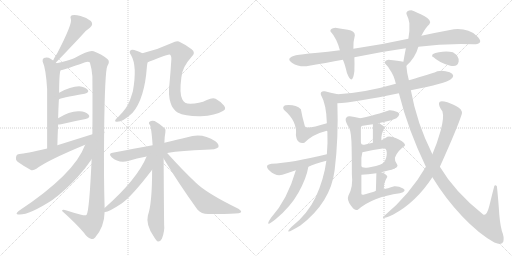
t = 0.00 s
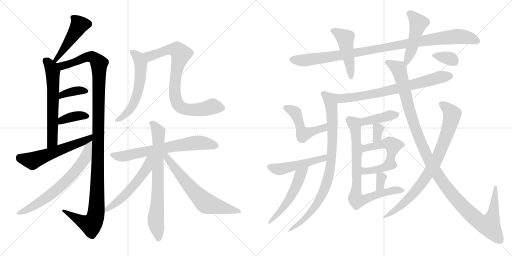
t = 4.39 s
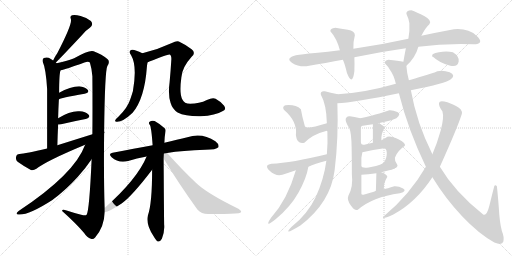
t = 8.77 s
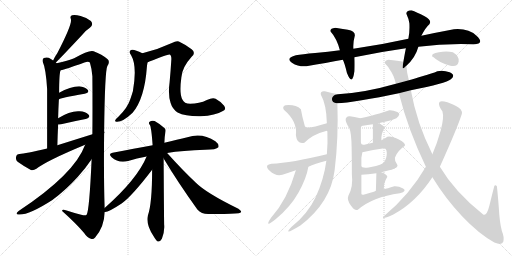
t = 13.16 s
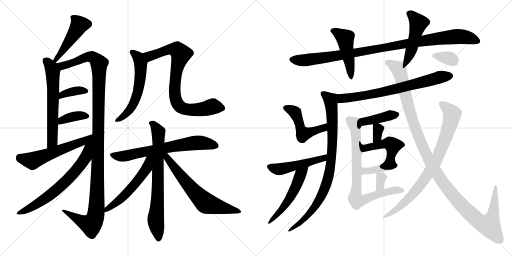
t = 17.55 s
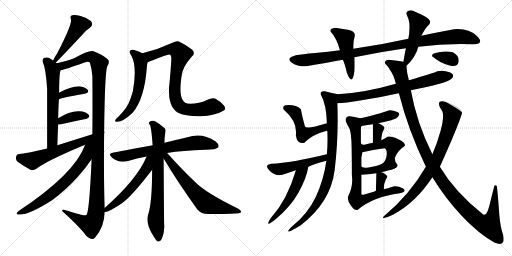
t = 21.94 s

The animated SVG that drew these frames (rendered in a browser with its animation timeline set to each time). Animation: 30 CSS @keyframes rules; one cycle of 21.94 s.

<svg version="1.1" viewBox="0 0 2048 1024" xmlns="http://www.w3.org/2000/svg">
  <g stroke="lightgray" stroke-dasharray="1,1" stroke-width="1" transform="scale(4, 4)">
    <line x1="0" y1="0" x2="256" y2="256"></line>
    <line x1="256" y1="0" x2="0" y2="256"></line>
    <line x1="128" y1="0" x2="128" y2="256"></line>
    <line x1="0" y1="128" x2="256" y2="128"></line>
    <line x1="256" y1="0" x2="512" y2="256"></line>
    <line x1="512" y1="0" x2="256" y2="256"></line>
    <line x1="384" y1="0" x2="384" y2="256"></line>
    <line x1="256" y1="128" x2="512" y2="128"></line>
  </g>
<g transform="scale(1, -1) translate(0, -850)">
   <style type="text/css">
    @keyframes keyframes0 {
      from {
       stroke: black;
       stroke-dashoffset: 464;
       stroke-width: 128;
       }
       60% {
       animation-timing-function: step-end;
       stroke: black;
       stroke-dashoffset: 0;
       stroke-width: 128;
       }
       to {
       stroke: black;
       stroke-width: 1024;
       }
       }
       #make-me-a-hanzi-animation-0 {
         animation: keyframes0 0.627604s both;
         animation-delay: 0.000000s;
         animation-timing-function: linear;
       }
    @keyframes keyframes1 {
      from {
       stroke: black;
       stroke-dashoffset: 612;
       stroke-width: 128;
       }
       67% {
       animation-timing-function: step-end;
       stroke: black;
       stroke-dashoffset: 0;
       stroke-width: 128;
       }
       to {
       stroke: black;
       stroke-width: 1024;
       }
       }
       #make-me-a-hanzi-animation-1 {
         animation: keyframes1 0.748047s both;
         animation-delay: 0.627604s;
         animation-timing-function: linear;
       }
    @keyframes keyframes2 {
      from {
       stroke: black;
       stroke-dashoffset: 1204;
       stroke-width: 128;
       }
       80% {
       animation-timing-function: step-end;
       stroke: black;
       stroke-dashoffset: 0;
       stroke-width: 128;
       }
       to {
       stroke: black;
       stroke-width: 1024;
       }
       }
       #make-me-a-hanzi-animation-2 {
         animation: keyframes2 1.229818s both;
         animation-delay: 1.375651s;
         animation-timing-function: linear;
       }
    @keyframes keyframes3 {
      from {
       stroke: black;
       stroke-dashoffset: 363;
       stroke-width: 128;
       }
       54% {
       animation-timing-function: step-end;
       stroke: black;
       stroke-dashoffset: 0;
       stroke-width: 128;
       }
       to {
       stroke: black;
       stroke-width: 1024;
       }
       }
       #make-me-a-hanzi-animation-3 {
         animation: keyframes3 0.545410s both;
         animation-delay: 2.605469s;
         animation-timing-function: linear;
       }
    @keyframes keyframes4 {
      from {
       stroke: black;
       stroke-dashoffset: 371;
       stroke-width: 128;
       }
       55% {
       animation-timing-function: step-end;
       stroke: black;
       stroke-dashoffset: 0;
       stroke-width: 128;
       }
       to {
       stroke: black;
       stroke-width: 1024;
       }
       }
       #make-me-a-hanzi-animation-4 {
         animation: keyframes4 0.551921s both;
         animation-delay: 3.150879s;
         animation-timing-function: linear;
       }
    @keyframes keyframes5 {
      from {
       stroke: black;
       stroke-dashoffset: 619;
       stroke-width: 128;
       }
       67% {
       animation-timing-function: step-end;
       stroke: black;
       stroke-dashoffset: 0;
       stroke-width: 128;
       }
       to {
       stroke: black;
       stroke-width: 1024;
       }
       }
       #make-me-a-hanzi-animation-5 {
         animation: keyframes5 0.753743s both;
         animation-delay: 3.702800s;
         animation-timing-function: linear;
       }
    @keyframes keyframes6 {
      from {
       stroke: black;
       stroke-dashoffset: 673;
       stroke-width: 128;
       }
       69% {
       animation-timing-function: step-end;
       stroke: black;
       stroke-dashoffset: 0;
       stroke-width: 128;
       }
       to {
       stroke: black;
       stroke-width: 1024;
       }
       }
       #make-me-a-hanzi-animation-6 {
         animation: keyframes6 0.797689s both;
         animation-delay: 4.456543s;
         animation-timing-function: linear;
       }
    @keyframes keyframes7 {
      from {
       stroke: black;
       stroke-dashoffset: 573;
       stroke-width: 128;
       }
       65% {
       animation-timing-function: step-end;
       stroke: black;
       stroke-dashoffset: 0;
       stroke-width: 128;
       }
       to {
       stroke: black;
       stroke-width: 1024;
       }
       }
       #make-me-a-hanzi-animation-7 {
         animation: keyframes7 0.716309s both;
         animation-delay: 5.254232s;
         animation-timing-function: linear;
       }
    @keyframes keyframes8 {
      from {
       stroke: black;
       stroke-dashoffset: 806;
       stroke-width: 128;
       }
       72% {
       animation-timing-function: step-end;
       stroke: black;
       stroke-dashoffset: 0;
       stroke-width: 128;
       }
       to {
       stroke: black;
       stroke-width: 1024;
       }
       }
       #make-me-a-hanzi-animation-8 {
         animation: keyframes8 0.905924s both;
         animation-delay: 5.970541s;
         animation-timing-function: linear;
       }
    @keyframes keyframes9 {
      from {
       stroke: black;
       stroke-dashoffset: 680;
       stroke-width: 128;
       }
       69% {
       animation-timing-function: step-end;
       stroke: black;
       stroke-dashoffset: 0;
       stroke-width: 128;
       }
       to {
       stroke: black;
       stroke-width: 1024;
       }
       }
       #make-me-a-hanzi-animation-9 {
         animation: keyframes9 0.803385s both;
         animation-delay: 6.876465s;
         animation-timing-function: linear;
       }
    @keyframes keyframes10 {
      from {
       stroke: black;
       stroke-dashoffset: 729;
       stroke-width: 128;
       }
       70% {
       animation-timing-function: step-end;
       stroke: black;
       stroke-dashoffset: 0;
       stroke-width: 128;
       }
       to {
       stroke: black;
       stroke-width: 1024;
       }
       }
       #make-me-a-hanzi-animation-10 {
         animation: keyframes10 0.843262s both;
         animation-delay: 7.679850s;
         animation-timing-function: linear;
       }
    @keyframes keyframes11 {
      from {
       stroke: black;
       stroke-dashoffset: 544;
       stroke-width: 128;
       }
       64% {
       animation-timing-function: step-end;
       stroke: black;
       stroke-dashoffset: 0;
       stroke-width: 128;
       }
       to {
       stroke: black;
       stroke-width: 1024;
       }
       }
       #make-me-a-hanzi-animation-11 {
         animation: keyframes11 0.692708s both;
         animation-delay: 8.523112s;
         animation-timing-function: linear;
       }
    @keyframes keyframes12 {
      from {
       stroke: black;
       stroke-dashoffset: 646;
       stroke-width: 128;
       }
       68% {
       animation-timing-function: step-end;
       stroke: black;
       stroke-dashoffset: 0;
       stroke-width: 128;
       }
       to {
       stroke: black;
       stroke-width: 1024;
       }
       }
       #make-me-a-hanzi-animation-12 {
         animation: keyframes12 0.775716s both;
         animation-delay: 9.215820s;
         animation-timing-function: linear;
       }
    @keyframes keyframes13 {
      from {
       stroke: black;
       stroke-dashoffset: 999;
       stroke-width: 128;
       }
       76% {
       animation-timing-function: step-end;
       stroke: black;
       stroke-dashoffset: 0;
       stroke-width: 128;
       }
       to {
       stroke: black;
       stroke-width: 1024;
       }
       }
       #make-me-a-hanzi-animation-13 {
         animation: keyframes13 1.062988s both;
         animation-delay: 9.991536s;
         animation-timing-function: linear;
       }
    @keyframes keyframes14 {
      from {
       stroke: black;
       stroke-dashoffset: 460;
       stroke-width: 128;
       }
       60% {
       animation-timing-function: step-end;
       stroke: black;
       stroke-dashoffset: 0;
       stroke-width: 128;
       }
       to {
       stroke: black;
       stroke-width: 1024;
       }
       }
       #make-me-a-hanzi-animation-14 {
         animation: keyframes14 0.624349s both;
         animation-delay: 11.054524s;
         animation-timing-function: linear;
       }
    @keyframes keyframes15 {
      from {
       stroke: black;
       stroke-dashoffset: 475;
       stroke-width: 128;
       }
       61% {
       animation-timing-function: step-end;
       stroke: black;
       stroke-dashoffset: 0;
       stroke-width: 128;
       }
       to {
       stroke: black;
       stroke-width: 1024;
       }
       }
       #make-me-a-hanzi-animation-15 {
         animation: keyframes15 0.636556s both;
         animation-delay: 11.678873s;
         animation-timing-function: linear;
       }
    @keyframes keyframes16 {
      from {
       stroke: black;
       stroke-dashoffset: 715;
       stroke-width: 128;
       }
       70% {
       animation-timing-function: step-end;
       stroke: black;
       stroke-dashoffset: 0;
       stroke-width: 128;
       }
       to {
       stroke: black;
       stroke-width: 1024;
       }
       }
       #make-me-a-hanzi-animation-16 {
         animation: keyframes16 0.831868s both;
         animation-delay: 12.315429s;
         animation-timing-function: linear;
       }
    @keyframes keyframes17 {
      from {
       stroke: black;
       stroke-dashoffset: 834;
       stroke-width: 128;
       }
       73% {
       animation-timing-function: step-end;
       stroke: black;
       stroke-dashoffset: 0;
       stroke-width: 128;
       }
       to {
       stroke: black;
       stroke-width: 1024;
       }
       }
       #make-me-a-hanzi-animation-17 {
         animation: keyframes17 0.928711s both;
         animation-delay: 13.147297s;
         animation-timing-function: linear;
       }
    @keyframes keyframes18 {
      from {
       stroke: black;
       stroke-dashoffset: 483;
       stroke-width: 128;
       }
       61% {
       animation-timing-function: step-end;
       stroke: black;
       stroke-dashoffset: 0;
       stroke-width: 128;
       }
       to {
       stroke: black;
       stroke-width: 1024;
       }
       }
       #make-me-a-hanzi-animation-18 {
         animation: keyframes18 0.643066s both;
         animation-delay: 14.076008s;
         animation-timing-function: linear;
       }
    @keyframes keyframes19 {
      from {
       stroke: black;
       stroke-dashoffset: 487;
       stroke-width: 128;
       }
       61% {
       animation-timing-function: step-end;
       stroke: black;
       stroke-dashoffset: 0;
       stroke-width: 128;
       }
       to {
       stroke: black;
       stroke-width: 1024;
       }
       }
       #make-me-a-hanzi-animation-19 {
         animation: keyframes19 0.646322s both;
         animation-delay: 14.719074s;
         animation-timing-function: linear;
       }
    @keyframes keyframes20 {
      from {
       stroke: black;
       stroke-dashoffset: 499;
       stroke-width: 128;
       }
       62% {
       animation-timing-function: step-end;
       stroke: black;
       stroke-dashoffset: 0;
       stroke-width: 128;
       }
       to {
       stroke: black;
       stroke-width: 1024;
       }
       }
       #make-me-a-hanzi-animation-20 {
         animation: keyframes20 0.656087s both;
         animation-delay: 15.365396s;
         animation-timing-function: linear;
       }
    @keyframes keyframes21 {
      from {
       stroke: black;
       stroke-dashoffset: 405;
       stroke-width: 128;
       }
       57% {
       animation-timing-function: step-end;
       stroke: black;
       stroke-dashoffset: 0;
       stroke-width: 128;
       }
       to {
       stroke: black;
       stroke-width: 1024;
       }
       }
       #make-me-a-hanzi-animation-21 {
         animation: keyframes21 0.579590s both;
         animation-delay: 16.021483s;
         animation-timing-function: linear;
       }
    @keyframes keyframes22 {
      from {
       stroke: black;
       stroke-dashoffset: 327;
       stroke-width: 128;
       }
       52% {
       animation-timing-function: step-end;
       stroke: black;
       stroke-dashoffset: 0;
       stroke-width: 128;
       }
       to {
       stroke: black;
       stroke-width: 1024;
       }
       }
       #make-me-a-hanzi-animation-22 {
         animation: keyframes22 0.516113s both;
         animation-delay: 16.601073s;
         animation-timing-function: linear;
       }
    @keyframes keyframes23 {
      from {
       stroke: black;
       stroke-dashoffset: 476;
       stroke-width: 128;
       }
       61% {
       animation-timing-function: step-end;
       stroke: black;
       stroke-dashoffset: 0;
       stroke-width: 128;
       }
       to {
       stroke: black;
       stroke-width: 1024;
       }
       }
       #make-me-a-hanzi-animation-23 {
         animation: keyframes23 0.637370s both;
         animation-delay: 17.117186s;
         animation-timing-function: linear;
       }
    @keyframes keyframes24 {
      from {
       stroke: black;
       stroke-dashoffset: 381;
       stroke-width: 128;
       }
       55% {
       animation-timing-function: step-end;
       stroke: black;
       stroke-dashoffset: 0;
       stroke-width: 128;
       }
       to {
       stroke: black;
       stroke-width: 1024;
       }
       }
       #make-me-a-hanzi-animation-24 {
         animation: keyframes24 0.560059s both;
         animation-delay: 17.754556s;
         animation-timing-function: linear;
       }
    @keyframes keyframes25 {
      from {
       stroke: black;
       stroke-dashoffset: 324;
       stroke-width: 128;
       }
       51% {
       animation-timing-function: step-end;
       stroke: black;
       stroke-dashoffset: 0;
       stroke-width: 128;
       }
       to {
       stroke: black;
       stroke-width: 1024;
       }
       }
       #make-me-a-hanzi-animation-25 {
         animation: keyframes25 0.513672s both;
         animation-delay: 18.314615s;
         animation-timing-function: linear;
       }
    @keyframes keyframes26 {
      from {
       stroke: black;
       stroke-dashoffset: 775;
       stroke-width: 128;
       }
       72% {
       animation-timing-function: step-end;
       stroke: black;
       stroke-dashoffset: 0;
       stroke-width: 128;
       }
       to {
       stroke: black;
       stroke-width: 1024;
       }
       }
       #make-me-a-hanzi-animation-26 {
         animation: keyframes26 0.880697s both;
         animation-delay: 18.828287s;
         animation-timing-function: linear;
       }
    @keyframes keyframes27 {
      from {
       stroke: black;
       stroke-dashoffset: 1208;
       stroke-width: 128;
       }
       80% {
       animation-timing-function: step-end;
       stroke: black;
       stroke-dashoffset: 0;
       stroke-width: 128;
       }
       to {
       stroke: black;
       stroke-width: 1024;
       }
       }
       #make-me-a-hanzi-animation-27 {
         animation: keyframes27 1.233073s both;
         animation-delay: 19.708984s;
         animation-timing-function: linear;
       }
    @keyframes keyframes28 {
      from {
       stroke: black;
       stroke-dashoffset: 267;
       stroke-width: 128;
       }
       46% {
       animation-timing-function: step-end;
       stroke: black;
       stroke-dashoffset: 0;
       stroke-width: 128;
       }
       to {
       stroke: black;
       stroke-width: 1024;
       }
       }
       #make-me-a-hanzi-animation-28 {
         animation: keyframes28 0.467285s both;
         animation-delay: 20.942057s;
         animation-timing-function: linear;
       }
    @keyframes keyframes29 {
      from {
       stroke: black;
       stroke-dashoffset: 339;
       stroke-width: 128;
       }
       52% {
       animation-timing-function: step-end;
       stroke: black;
       stroke-dashoffset: 0;
       stroke-width: 128;
       }
       to {
       stroke: black;
       stroke-width: 1024;
       }
       }
       #make-me-a-hanzi-animation-29 {
         animation: keyframes29 0.525879s both;
         animation-delay: 21.409342s;
         animation-timing-function: linear;
       }
</style>
<path d="M 223.5 600.0 Q 253.5 630.0 326.5 708.0 Q 339.5 726.0 359.5 739.0 Q 375.5 752.0 363.5 766.0 Q 348.5 779.0 322.5 786.0 Q 298.5 793.0 288.5 789.0 Q 278.5 785.0 283.5 774.0 Q 290.5 756.0 229.5 638.0 Q 220.5 625.0 212.5 608.0 C 199.5 581.0 202.5 579.0 223.5 600.0 Z" fill="lightgray"></path> 
<path d="M 226.5 597.0 Q 225.5 598.0 223.5 600.0 L 212.5 608.0 Q 203.5 615.0 194.5 619.0 Q 184.5 622.0 175.5 618.0 Q 168.5 614.0 170.5 604.0 Q 183.5 576.0 188.5 494.0 Q 188.5 425.0 188.5 256.0 C 188.5 226.0 228.5 239.0 229.5 269.0 Q 230.5 312.0 232.5 352.0 L 232.5 377.0 Q 233.5 417.0 235.5 452.0 L 236.5 479.0 Q 236.5 557.0 242.5 569.0 C 245.5 581.0 245.5 581.0 226.5 597.0 Z" fill="lightgray"></path> 
<path d="M 366.5 213.0 Q 357.5 8.0 346.5 -9.0 Q 342.5 -13.0 324.5 -9.0 Q 296.5 -2.0 266.5 8.0 Q 247.5 15.0 248.5 6.0 Q 305.5 -45.0 336.5 -82.0 Q 348.5 -101.0 363.5 -105.0 Q 372.5 -109.0 380.5 -100.0 Q 417.5 -57.0 418.5 2.0 L 418.5 18.0 Q 414.5 145.0 416.5 317.0 L 416.5 323.0 Q 419.5 569.0 429.5 586.0 Q 441.5 605.0 429.5 614.0 Q 408.5 632.0 374.5 645.0 Q 358.5 652.0 296.5 617.0 Q 272.5 608.0 226.5 597.0 C 197.5 590.0 213.5 561.0 242.5 569.0 Q 261.5 572.0 337.5 600.0 Q 353.5 607.0 359.5 600.0 Q 366.5 578.0 369.5 545.0 Q 370.5 421.0 369.5 313.0 L 366.5 213.0 Z" fill="lightgray"></path> 
<path d="M 235.5 452.0 Q 239.5 458.0 338.5 475.0 Q 359.5 481.0 350.5 491.0 Q 340.5 503.0 316.5 505.0 Q 282.5 505.0 236.5 479.0 C 210.5 464.0 209.5 437.0 235.5 452.0 Z" fill="lightgray"></path> 
<path d="M 232.5 352.0 Q 236.5 352.0 244.5 353.0 Q 299.5 366.0 342.5 374.0 Q 363.5 380.0 354.5 391.0 Q 342.5 404.0 318.5 405.0 Q 281.5 408.0 232.5 377.0 C 207.5 361.0 202.5 351.0 232.5 352.0 Z" fill="lightgray"></path> 
<path d="M 416.5 317.0 Q 417.5 320.0 418.5 322.0 Q 417.5 323.0 416.5 323.0 C 418.5 328.0 398.5 322.0 369.5 313.0 Q 302.5 292.0 229.5 269.0 L 188.5 256.0 Q 100.5 235.0 78.5 234.0 Q 65.5 233.0 64.5 223.0 Q 61.5 210.0 70.5 203.0 Q 92.5 187.0 123.5 170.0 Q 133.5 167.0 145.5 175.0 Q 188.5 208.0 340.5 271.0 L 416.5 317.0 Z" fill="lightgray"></path> 
<path d="M 340.5 271.0 Q 298.5 154.0 74.5 6.0 Q 58.5 -7.0 73.5 -8.0 Q 113.5 -12.0 209.5 50.0 Q 263.5 90.0 311.5 143.0 Q 344.5 180.0 366.5 213.0 C 426.5 300.0 357.5 314.0 340.5 271.0 Z" fill="lightgray"></path> 
<path d="M 569.5 637.0 Q 538.5 653.0 527.5 651.0 Q 511.5 647.0 524.5 629.0 Q 549.5 586.0 531.5 485.0 Q 527.5 472.0 521.5 454.0 Q 511.5 421.0 474.5 384.0 Q 462.5 374.0 460.5 368.0 Q 459.5 362.0 468.5 363.0 Q 492.5 363.0 530.5 399.0 Q 578.5 456.0 587.5 582.0 Q 588.5 594.0 590.5 601.0 C 595.5 624.0 595.5 624.0 569.5 637.0 Z" fill="lightgray"></path> 
<path d="M 891.5 406.0 Q 906.5 412.0 896.5 427.0 Q 881.5 445.0 862.5 455.0 Q 850.5 461.0 827.5 450.0 Q 797.5 435.0 760.5 435.0 Q 736.5 435.0 729.5 452.0 Q 716.5 474.0 725.5 541.0 Q 728.5 581.0 766.5 623.0 Q 784.5 639.0 766.5 653.0 Q 741.5 672.0 715.5 684.0 Q 705.5 688.0 687.5 678.0 Q 629.5 651.0 569.5 637.0 C 540.5 630.0 562.5 590.0 590.5 601.0 Q 593.5 602.0 597.5 604.0 Q 672.5 634.0 678.5 632.0 Q 685.5 629.0 685.5 614.0 Q 682.5 565.0 678.5 522.0 Q 671.5 471.0 682.5 438.0 Q 689.5 414.0 710.5 400.0 Q 741.5 384.0 802.5 385.0 Q 862.5 388.0 891.5 406.0 Z" fill="lightgray"></path> 
<path d="M 668.5 238.0 Q 729.5 248.0 820.5 251.0 Q 865.5 251.0 873.5 261.0 Q 877.5 273.0 861.5 285.0 Q 807.5 321.0 749.5 301.0 Q 710.5 292.0 657.5 279.0 L 610.5 269.0 Q 537.5 256.0 450.5 239.0 Q 431.5 236.0 446.5 221.0 Q 474.5 196.0 512.5 206.0 Q 546.5 218.0 586.5 224.0 L 668.5 238.0 Z" fill="lightgray"></path> 
<path d="M 657.5 279.0 Q 658.5 306.0 661.5 321.0 Q 664.5 333.0 657.5 338.0 Q 635.5 357.0 618.5 366.0 Q 606.5 370.0 598.5 363.0 Q 592.5 359.0 599.5 350.0 Q 605.5 341.0 610.5 269.0 L 608.5 171.0 Q 608.5 35.0 591.5 -12.0 Q 582.5 -48.0 614.5 -95.0 Q 624.5 -113.0 631.5 -116.0 Q 641.5 -117.0 647.5 -105.0 Q 659.5 -75.0 656.5 -47.0 Q 655.5 43.0 654.5 216.0 L 657.5 279.0 Z" fill="lightgray"></path> 
<path d="M 586.5 224.0 Q 549.5 134.0 418.5 18.0 C 397.5 -1.0 397.5 -1.0 418.5 2.0 Q 430.5 -1.0 486.5 36.0 Q 528.5 66.0 608.5 171.0 C 657.5 234.0 599.5 254.0 586.5 224.0 Z" fill="lightgray"></path> 
<path d="M 654.5 216.0 Q 712.5 119.0 789.5 12.0 Q 805.5 -6.0 832.5 -6.0 Q 925.5 -7.0 954.5 -3.0 Q 963.5 -2.0 964.5 3.0 Q 965.5 7.0 953.5 15.0 Q 824.5 78.0 782.5 120.0 Q 728.5 171.0 668.5 238.0 C 648.5 260.0 639.5 242.0 654.5 216.0 Z" fill="lightgray"></path> 
<path d="M 1673.5 663.0 Q 1778.5 677.0 1893.5 673.0 Q 1940.5 675.0 1907.0 706.5 Q 1873.5 738.0 1815.5 733.0 Q 1745.5 720.0 1685.5 707.0 L 1633.5 695.0 Q 1520.5 670.0 1413.5 655.0 L 1359.5 649.0 Q 1313.5 643.0 1260.5 638.0 Q 1207.5 633.0 1183.5 629.0 Q 1140.5 617.0 1167.5 599.5 Q 1194.5 582.0 1225.5 585.0 Q 1305.5 599.0 1371.5 611.0 L 1417.5 621.0 Q 1523.5 643.0 1623.5 657.0 L 1673.5 663.0 Z" fill="lightgray"></path> 
<path d="M 1413.5 655.0 Q 1411.5 679.0 1419.5 709.0 Q 1419.5 726.0 1391.5 731.0 Q 1363.5 736.0 1341.5 739.0 Q 1319.5 736.0 1321.5 725.0 Q 1347.5 696.0 1359.5 649.0 L 1371.5 611.0 Q 1379.5 594.0 1387.5 559.0 Q 1409.5 502.0 1417.5 565.0 Q 1418.5 594.0 1417.5 621.0 L 1413.5 655.0 Z" fill="lightgray"></path> 
<path d="M 1625.5 587.0 Q 1661.5 619.0 1673.5 663.0 L 1685.5 707.0 Q 1701.5 739.0 1717.5 753.0 Q 1729.5 768.0 1698.5 785.0 Q 1666.5 802.0 1645.5 809.0 Q 1624.5 808.0 1625.5 795.0 Q 1634.5 776.0 1637.5 757.0 Q 1639.5 724.0 1633.5 695.0 L 1623.5 657.0 Q 1619.5 637.0 1613.5 603.0 C 1608.5 573.0 1607.5 570.0 1625.5 587.0 Z" fill="lightgray"></path> 
<path d="M 1643.5 489.0 Q 1784.5 517.0 1803.5 533.0 Q 1824.5 550.0 1798.5 561.0 Q 1772.5 571.0 1749.5 565.0 Q 1728.5 556.0 1692.5 546.0 Q 1656.5 535.0 1635.5 529.0 L 1583.5 515.0 Q 1458.5 479.0 1351.5 473.0 C 1321.5 471.0 1319.5 435.0 1349.5 437.0 Q 1378.5 438.0 1446.5 449.0 Q 1513.5 460.0 1595.5 477.0 L 1643.5 489.0 Z" fill="lightgray"></path> 
<path d="M 1351.5 473.0 Q 1320.5 479.0 1299.5 485.0 Q 1279.5 487.0 1283.5 471.0 Q 1305.5 433.0 1307.5 357.0 C 1308.5 327.0 1305.5 342.0 1307.5 327.0 Q 1309.5 326.0 1309.5 323.0 Q 1311.5 276.0 1307.5 233.0 L 1305.5 207.0 Q 1295.5 133.0 1263.5 63.0 Q 1230.5 -7.0 1165.5 -58.0 Q 1127.5 -97.0 1201.5 -52.0 Q 1322.5 40.0 1338.5 169.0 Q 1354.5 298.0 1349.5 437.0 C 1348.5 467.0 1354.5 472.0 1351.5 473.0 Z" fill="lightgray"></path> 
<path d="M 1307.5 357.0 Q 1224.5 331.0 1219.5 345.0 Q 1208.5 383.0 1203.5 413.0 Q 1182.5 433.0 1141.5 429.0 Q 1127.5 423.0 1135.5 411.0 Q 1190.5 364.0 1183.5 309.0 Q 1188.5 271.0 1217.5 279.0 Q 1250.5 313.0 1307.5 327.0 C 1336.5 335.0 1336.5 366.0 1307.5 357.0 Z" fill="lightgray"></path> 
<path d="M 1307.5 233.0 Q 1167.5 199.0 1085.5 195.0 Q 1054.5 190.0 1078.5 167.0 Q 1102.5 144.0 1129.5 151.0 Q 1157.5 160.0 1183.5 169.0 L 1233.5 183.0 Q 1258.5 195.0 1305.5 207.0 C 1334.5 215.0 1336.5 240.0 1307.5 233.0 Z" fill="lightgray"></path> 
<path d="M 1183.5 169.0 Q 1149.5 51.0 1083.5 -22.0 Q 1054.5 -66.0 1103.5 -26.0 Q 1161.5 22.0 1193.5 79.0 Q 1225.5 136.0 1233.5 183.0 C 1239.5 212.0 1191.5 198.0 1183.5 169.0 Z" fill="lightgray"></path> 
<path d="M 1513.5 357.0 Q 1571.5 370.0 1585.5 377.0 Q 1606.5 394.0 1589.5 402.0 Q 1571.5 410.0 1557.5 409.0 Q 1512.5 394.0 1488.5 388.0 Q 1464.5 382.0 1441.5 377.0 C 1416.5 371.0 1428.5 315.0 1443.5 341.0 Q 1445.5 348.0 1451.5 347.0 Q 1469.5 351.0 1491.5 353.0 L 1513.5 357.0 Z" fill="lightgray"></path> 
<path d="M 1537.5 337.0 Q 1538.5 347.0 1513.5 357.0 C 1491.5 366.0 1491.5 366.0 1491.5 353.0 Q 1491.5 319.0 1491.5 279.0 C 1491.5 249.0 1527.5 259.0 1525.5 289.0 Q 1523.5 314.0 1537.5 337.0 Z" fill="lightgray"></path> 
<path d="M 1579.5 177.0 Q 1595.5 184.0 1587.5 194.0 Q 1578.5 204.0 1579.5 219.0 Q 1588.5 246.0 1619.5 267.0 Q 1623.5 278.0 1593.5 293.0 Q 1562.5 308.0 1549.5 303.0 Q 1540.5 296.0 1525.5 289.0 L 1491.5 279.0 Q 1478.5 276.0 1461.5 272.0 Q 1444.5 267.0 1443.5 279.0 C 1429.5 305.0 1436.5 238.0 1449.5 241.0 Q 1491.5 252.0 1537.5 257.0 Q 1549.5 253.0 1546.5 228.0 Q 1543.5 203.0 1525.5 193.0 C 1501.5 176.0 1553.5 162.0 1579.5 177.0 Z" fill="lightgray"></path> 
<path d="M 1525.5 161.0 Q 1568.5 172.0 1579.5 177.0 C 1607.5 188.0 1553.5 204.0 1525.5 193.0 Q 1500.5 183.0 1474.5 180.0 Q 1447.5 177.0 1445.5 185.0 C 1426.5 208.0 1419.5 150.0 1445.5 151.0 Q 1470.5 152.0 1505.5 157.0 L 1525.5 161.0 Z" fill="lightgray"></path> 
<path d="M 1535.5 93.0 Q 1535.5 116.0 1539.5 121.0 Q 1542.5 132.0 1549.5 143.0 Q 1544.5 155.0 1525.5 161.0 C 1505.5 168.0 1505.5 168.0 1505.5 157.0 Q 1504.5 119.0 1503.5 87.0 C 1502.5 57.0 1535.5 63.0 1535.5 93.0 Z" fill="lightgray"></path> 
<path d="M 1441.5 377.0 Q 1415.5 384.0 1399.5 385.0 Q 1388.5 387.0 1383.5 377.0 Q 1378.5 366.0 1397.5 337.0 Q 1405.5 319.0 1406.5 261.0 Q 1407.5 202.0 1407.5 151.0 Q 1413.5 104.0 1393.5 67.0 Q 1386.5 51.0 1403.5 28.0 Q 1419.5 5.0 1431.5 11.0 Q 1489.5 62.0 1599.5 77.0 Q 1629.5 85.0 1612.5 96.0 Q 1594.5 106.0 1577.5 105.0 Q 1547.5 96.0 1535.5 93.0 L 1503.5 87.0 Q 1501.5 85.0 1484.5 80.0 Q 1466.5 74.0 1453.5 71.0 Q 1443.5 69.0 1445.5 79.0 L 1445.5 151.0 L 1445.5 185.0 L 1445.5 219.0 L 1449.5 241.0 L 1443.5 279.0 L 1443.5 341.0 C 1443.5 371.0 1443.5 377.0 1441.5 377.0 Z" fill="lightgray"></path> 
<path d="M 1987.5 105.0 Q 1982.5 112.0 1977.5 107.0 Q 1968.5 73.0 1957.5 27.0 Q 1945.5 -19.0 1931.5 -7.0 Q 1818.5 83.0 1759.5 183.0 L 1729.5 233.0 Q 1666.5 359.0 1643.5 489.0 L 1635.5 529.0 Q 1627.5 556.0 1625.5 587.0 C 1623.5 601.0 1623.5 601.0 1613.5 603.0 Q 1593.5 607.0 1553.5 611.0 Q 1537.5 608.0 1539.5 597.0 Q 1552.5 584.0 1559.5 571.0 Q 1574.5 552.0 1583.5 515.0 L 1595.5 477.0 Q 1632.5 330.0 1703.5 183.0 L 1729.5 141.0 Q 1781.5 56.0 1848.5 -15.0 Q 1914.5 -85.0 1977.5 -120.0 Q 2008.5 -133.0 2013.5 -116.0 Q 2017.5 -99.0 2007.5 -74.0 Q 1998.5 -40.0 1995.5 15.0 Q 1991.5 70.0 1987.5 105.0 Z" fill="lightgray"></path> 
<path d="M 1759.5 183.0 Q 1831.5 343.0 1847.5 395.0 Q 1850.5 413.0 1824.0 426.0 Q 1797.5 439.0 1789.5 441.0 Q 1757.5 451.0 1756.0 438.0 Q 1754.5 425.0 1769.5 405.0 Q 1777.5 381.0 1762.5 327.5 Q 1747.5 274.0 1729.5 233.0 L 1703.5 183.0 Q 1638.5 71.0 1537.5 -13.0 Q 1516.5 -33.0 1571.5 -9.0 Q 1663.5 40.0 1729.5 141.0 L 1759.5 183.0 Z" fill="lightgray"></path> 
<path d="M 1801.5 587.0 Q 1831.5 581.0 1834.5 604.0 Q 1837.5 627.0 1811.5 641.0 Q 1788.5 647.0 1755.5 641.5 Q 1722.5 636.0 1729.5 625.0 Q 1757.5 598.0 1801.5 587.0 Z" fill="lightgray"></path> 
      <clipPath id="make-me-a-hanzi-clip-0">
      <path d="M 223.5 600.0 Q 253.5 630.0 326.5 708.0 Q 339.5 726.0 359.5 739.0 Q 375.5 752.0 363.5 766.0 Q 348.5 779.0 322.5 786.0 Q 298.5 793.0 288.5 789.0 Q 278.5 785.0 283.5 774.0 Q 290.5 756.0 229.5 638.0 Q 220.5 625.0 212.5 608.0 C 199.5 581.0 202.5 579.0 223.5 600.0 Z" fill="lightgray"></path>
      </clipPath>
      <path clip-path="url(#make-me-a-hanzi-clip-0)" d="M 294.5 779.0 L 317.5 750.0 L 221.5 609.0 " fill="none" id="make-me-a-hanzi-animation-0" stroke-dasharray="336 672" stroke-linecap="round"></path>

      <clipPath id="make-me-a-hanzi-clip-1">
      <path d="M 226.5 597.0 Q 225.5 598.0 223.5 600.0 L 212.5 608.0 Q 203.5 615.0 194.5 619.0 Q 184.5 622.0 175.5 618.0 Q 168.5 614.0 170.5 604.0 Q 183.5 576.0 188.5 494.0 Q 188.5 425.0 188.5 256.0 C 188.5 226.0 228.5 239.0 229.5 269.0 Q 230.5 312.0 232.5 352.0 L 232.5 377.0 Q 233.5 417.0 235.5 452.0 L 236.5 479.0 Q 236.5 557.0 242.5 569.0 C 245.5 581.0 245.5 581.0 226.5 597.0 Z" fill="lightgray"></path>
      </clipPath>
      <path clip-path="url(#make-me-a-hanzi-clip-1)" d="M 182.5 607.0 L 203.5 584.0 L 211.5 563.0 L 209.5 291.0 L 204.5 276.0 L 192.5 267.0 " fill="none" id="make-me-a-hanzi-animation-1" stroke-dasharray="484 968" stroke-linecap="round"></path>

      <clipPath id="make-me-a-hanzi-clip-2">
      <path d="M 366.5 213.0 Q 357.5 8.0 346.5 -9.0 Q 342.5 -13.0 324.5 -9.0 Q 296.5 -2.0 266.5 8.0 Q 247.5 15.0 248.5 6.0 Q 305.5 -45.0 336.5 -82.0 Q 348.5 -101.0 363.5 -105.0 Q 372.5 -109.0 380.5 -100.0 Q 417.5 -57.0 418.5 2.0 L 418.5 18.0 Q 414.5 145.0 416.5 317.0 L 416.5 323.0 Q 419.5 569.0 429.5 586.0 Q 441.5 605.0 429.5 614.0 Q 408.5 632.0 374.5 645.0 Q 358.5 652.0 296.5 617.0 Q 272.5 608.0 226.5 597.0 C 197.5 590.0 213.5 561.0 242.5 569.0 Q 261.5 572.0 337.5 600.0 Q 353.5 607.0 359.5 600.0 Q 366.5 578.0 369.5 545.0 Q 370.5 421.0 369.5 313.0 L 366.5 213.0 Z" fill="lightgray"></path>
      </clipPath>
      <path clip-path="url(#make-me-a-hanzi-clip-2)" d="M 235.5 596.0 L 250.5 587.0 L 259.5 589.0 L 358.5 624.0 L 373.5 620.0 L 396.5 596.0 L 391.5 188.0 L 382.5 -13.0 L 364.5 -48.0 L 319.5 -32.0 L 257.5 3.0 " fill="none" id="make-me-a-hanzi-animation-2" stroke-dasharray="1076 2152" stroke-linecap="round"></path>

      <clipPath id="make-me-a-hanzi-clip-3">
      <path d="M 235.5 452.0 Q 239.5 458.0 338.5 475.0 Q 359.5 481.0 350.5 491.0 Q 340.5 503.0 316.5 505.0 Q 282.5 505.0 236.5 479.0 C 210.5 464.0 209.5 437.0 235.5 452.0 Z" fill="lightgray"></path>
      </clipPath>
      <path clip-path="url(#make-me-a-hanzi-clip-3)" d="M 240.5 460.0 L 264.5 477.0 L 290.5 484.0 L 341.5 485.0 " fill="none" id="make-me-a-hanzi-animation-3" stroke-dasharray="235 470" stroke-linecap="round"></path>

      <clipPath id="make-me-a-hanzi-clip-4">
      <path d="M 232.5 352.0 Q 236.5 352.0 244.5 353.0 Q 299.5 366.0 342.5 374.0 Q 363.5 380.0 354.5 391.0 Q 342.5 404.0 318.5 405.0 Q 281.5 408.0 232.5 377.0 C 207.5 361.0 202.5 351.0 232.5 352.0 Z" fill="lightgray"></path>
      </clipPath>
      <path clip-path="url(#make-me-a-hanzi-clip-4)" d="M 238.5 358.0 L 248.5 369.0 L 277.5 380.0 L 312.5 387.0 L 345.5 385.0 " fill="none" id="make-me-a-hanzi-animation-4" stroke-dasharray="243 486" stroke-linecap="round"></path>

      <clipPath id="make-me-a-hanzi-clip-5">
      <path d="M 416.5 317.0 Q 417.5 320.0 418.5 322.0 Q 417.5 323.0 416.5 323.0 C 418.5 328.0 398.5 322.0 369.5 313.0 Q 302.5 292.0 229.5 269.0 L 188.5 256.0 Q 100.5 235.0 78.5 234.0 Q 65.5 233.0 64.5 223.0 Q 61.5 210.0 70.5 203.0 Q 92.5 187.0 123.5 170.0 Q 133.5 167.0 145.5 175.0 Q 188.5 208.0 340.5 271.0 L 416.5 317.0 Z" fill="lightgray"></path>
      </clipPath>
      <path clip-path="url(#make-me-a-hanzi-clip-5)" d="M 77.5 221.0 L 87.5 214.0 L 129.5 207.0 L 416.5 320.0 " fill="none" id="make-me-a-hanzi-animation-5" stroke-dasharray="491 982" stroke-linecap="round"></path>

      <clipPath id="make-me-a-hanzi-clip-6">
      <path d="M 340.5 271.0 Q 298.5 154.0 74.5 6.0 Q 58.5 -7.0 73.5 -8.0 Q 113.5 -12.0 209.5 50.0 Q 263.5 90.0 311.5 143.0 Q 344.5 180.0 366.5 213.0 C 426.5 300.0 357.5 314.0 340.5 271.0 Z" fill="lightgray"></path>
      </clipPath>
      <path clip-path="url(#make-me-a-hanzi-clip-6)" d="M 366.5 281.0 L 352.5 261.0 L 343.5 221.0 L 328.5 198.0 L 258.5 119.0 L 172.5 49.0 L 77.5 -1.0 " fill="none" id="make-me-a-hanzi-animation-6" stroke-dasharray="545 1090" stroke-linecap="round"></path>

      <clipPath id="make-me-a-hanzi-clip-7">
      <path d="M 569.5 637.0 Q 538.5 653.0 527.5 651.0 Q 511.5 647.0 524.5 629.0 Q 549.5 586.0 531.5 485.0 Q 527.5 472.0 521.5 454.0 Q 511.5 421.0 474.5 384.0 Q 462.5 374.0 460.5 368.0 Q 459.5 362.0 468.5 363.0 Q 492.5 363.0 530.5 399.0 Q 578.5 456.0 587.5 582.0 Q 588.5 594.0 590.5 601.0 C 595.5 624.0 595.5 624.0 569.5 637.0 Z" fill="lightgray"></path>
      </clipPath>
      <path clip-path="url(#make-me-a-hanzi-clip-7)" d="M 529.5 639.0 L 553.5 620.0 L 563.5 590.0 L 552.5 486.0 L 521.5 414.0 L 481.5 375.0 L 466.5 369.0 " fill="none" id="make-me-a-hanzi-animation-7" stroke-dasharray="445 890" stroke-linecap="round"></path>

      <clipPath id="make-me-a-hanzi-clip-8">
      <path d="M 891.5 406.0 Q 906.5 412.0 896.5 427.0 Q 881.5 445.0 862.5 455.0 Q 850.5 461.0 827.5 450.0 Q 797.5 435.0 760.5 435.0 Q 736.5 435.0 729.5 452.0 Q 716.5 474.0 725.5 541.0 Q 728.5 581.0 766.5 623.0 Q 784.5 639.0 766.5 653.0 Q 741.5 672.0 715.5 684.0 Q 705.5 688.0 687.5 678.0 Q 629.5 651.0 569.5 637.0 C 540.5 630.0 562.5 590.0 590.5 601.0 Q 593.5 602.0 597.5 604.0 Q 672.5 634.0 678.5 632.0 Q 685.5 629.0 685.5 614.0 Q 682.5 565.0 678.5 522.0 Q 671.5 471.0 682.5 438.0 Q 689.5 414.0 710.5 400.0 Q 741.5 384.0 802.5 385.0 Q 862.5 388.0 891.5 406.0 Z" fill="lightgray"></path>
      </clipPath>
      <path clip-path="url(#make-me-a-hanzi-clip-8)" d="M 578.5 634.0 L 602.5 624.0 L 689.5 654.0 L 707.5 650.0 L 723.5 634.0 L 703.5 557.0 L 698.5 497.0 L 701.5 460.0 L 719.5 423.0 L 759.5 410.0 L 792.5 410.0 L 853.5 424.0 L 888.5 418.0 " fill="none" id="make-me-a-hanzi-animation-8" stroke-dasharray="678 1356" stroke-linecap="round"></path>

      <clipPath id="make-me-a-hanzi-clip-9">
      <path d="M 668.5 238.0 Q 729.5 248.0 820.5 251.0 Q 865.5 251.0 873.5 261.0 Q 877.5 273.0 861.5 285.0 Q 807.5 321.0 749.5 301.0 Q 710.5 292.0 657.5 279.0 L 610.5 269.0 Q 537.5 256.0 450.5 239.0 Q 431.5 236.0 446.5 221.0 Q 474.5 196.0 512.5 206.0 Q 546.5 218.0 586.5 224.0 L 668.5 238.0 Z" fill="lightgray"></path>
      </clipPath>
      <path clip-path="url(#make-me-a-hanzi-clip-9)" d="M 448.5 230.0 L 501.5 226.0 L 786.5 279.0 L 819.5 278.0 L 865.5 266.0 " fill="none" id="make-me-a-hanzi-animation-9" stroke-dasharray="552 1104" stroke-linecap="round"></path>

      <clipPath id="make-me-a-hanzi-clip-10">
      <path d="M 657.5 279.0 Q 658.5 306.0 661.5 321.0 Q 664.5 333.0 657.5 338.0 Q 635.5 357.0 618.5 366.0 Q 606.5 370.0 598.5 363.0 Q 592.5 359.0 599.5 350.0 Q 605.5 341.0 610.5 269.0 L 608.5 171.0 Q 608.5 35.0 591.5 -12.0 Q 582.5 -48.0 614.5 -95.0 Q 624.5 -113.0 631.5 -116.0 Q 641.5 -117.0 647.5 -105.0 Q 659.5 -75.0 656.5 -47.0 Q 655.5 43.0 654.5 216.0 L 657.5 279.0 Z" fill="lightgray"></path>
      </clipPath>
      <path clip-path="url(#make-me-a-hanzi-clip-10)" d="M 606.5 357.0 L 633.5 320.0 L 630.5 63.0 L 622.5 -23.0 L 633.5 -106.0 " fill="none" id="make-me-a-hanzi-animation-10" stroke-dasharray="601 1202" stroke-linecap="round"></path>

      <clipPath id="make-me-a-hanzi-clip-11">
      <path d="M 586.5 224.0 Q 549.5 134.0 418.5 18.0 C 397.5 -1.0 397.5 -1.0 418.5 2.0 Q 430.5 -1.0 486.5 36.0 Q 528.5 66.0 608.5 171.0 C 657.5 234.0 599.5 254.0 586.5 224.0 Z" fill="lightgray"></path>
      </clipPath>
      <path clip-path="url(#make-me-a-hanzi-clip-11)" d="M 604.5 221.0 L 595.5 212.0 L 588.5 179.0 L 540.5 115.0 L 486.5 58.0 L 421.5 6.0 " fill="none" id="make-me-a-hanzi-animation-11" stroke-dasharray="416 832" stroke-linecap="round"></path>

      <clipPath id="make-me-a-hanzi-clip-12">
      <path d="M 654.5 216.0 Q 712.5 119.0 789.5 12.0 Q 805.5 -6.0 832.5 -6.0 Q 925.5 -7.0 954.5 -3.0 Q 963.5 -2.0 964.5 3.0 Q 965.5 7.0 953.5 15.0 Q 824.5 78.0 782.5 120.0 Q 728.5 171.0 668.5 238.0 C 648.5 260.0 639.5 242.0 654.5 216.0 Z" fill="lightgray"></path>
      </clipPath>
      <path clip-path="url(#make-me-a-hanzi-clip-12)" d="M 663.5 230.0 L 668.5 216.0 L 722.5 147.0 L 817.5 42.0 L 843.5 30.0 L 957.5 3.0 " fill="none" id="make-me-a-hanzi-animation-12" stroke-dasharray="518 1036" stroke-linecap="round"></path>

      <clipPath id="make-me-a-hanzi-clip-13">
      <path d="M 1673.5 663.0 Q 1778.5 677.0 1893.5 673.0 Q 1940.5 675.0 1907.0 706.5 Q 1873.5 738.0 1815.5 733.0 Q 1745.5 720.0 1685.5 707.0 L 1633.5 695.0 Q 1520.5 670.0 1413.5 655.0 L 1359.5 649.0 Q 1313.5 643.0 1260.5 638.0 Q 1207.5 633.0 1183.5 629.0 Q 1140.5 617.0 1167.5 599.5 Q 1194.5 582.0 1225.5 585.0 Q 1305.5 599.0 1371.5 611.0 L 1417.5 621.0 Q 1523.5 643.0 1623.5 657.0 L 1673.5 663.0 Z" fill="lightgray"></path>
      </clipPath>
      <path clip-path="url(#make-me-a-hanzi-clip-13)" d="M 1168.5 611.0 L 1217.5 609.0 L 1319.5 622.0 L 1797.5 702.0 L 1852.5 703.0 L 1902.5 689.0 " fill="none" id="make-me-a-hanzi-animation-13" stroke-dasharray="871 1742" stroke-linecap="round"></path>

      <clipPath id="make-me-a-hanzi-clip-14">
      <path d="M 1413.5 655.0 Q 1411.5 679.0 1419.5 709.0 Q 1419.5 726.0 1391.5 731.0 Q 1363.5 736.0 1341.5 739.0 Q 1319.5 736.0 1321.5 725.0 Q 1347.5 696.0 1359.5 649.0 L 1371.5 611.0 Q 1379.5 594.0 1387.5 559.0 Q 1409.5 502.0 1417.5 565.0 Q 1418.5 594.0 1417.5 621.0 L 1413.5 655.0 Z" fill="lightgray"></path>
      </clipPath>
      <path clip-path="url(#make-me-a-hanzi-clip-14)" d="M 1332.5 726.0 L 1380.5 697.0 L 1404.5 551.0 " fill="none" id="make-me-a-hanzi-animation-14" stroke-dasharray="332 664" stroke-linecap="round"></path>

      <clipPath id="make-me-a-hanzi-clip-15">
      <path d="M 1625.5 587.0 Q 1661.5 619.0 1673.5 663.0 L 1685.5 707.0 Q 1701.5 739.0 1717.5 753.0 Q 1729.5 768.0 1698.5 785.0 Q 1666.5 802.0 1645.5 809.0 Q 1624.5 808.0 1625.5 795.0 Q 1634.5 776.0 1637.5 757.0 Q 1639.5 724.0 1633.5 695.0 L 1623.5 657.0 Q 1619.5 637.0 1613.5 603.0 C 1608.5 573.0 1607.5 570.0 1625.5 587.0 Z" fill="lightgray"></path>
      </clipPath>
      <path clip-path="url(#make-me-a-hanzi-clip-15)" d="M 1640.5 794.0 L 1673.5 758.0 L 1649.5 663.0 L 1626.5 606.0 L 1628.5 595.0 " fill="none" id="make-me-a-hanzi-animation-15" stroke-dasharray="347 694" stroke-linecap="round"></path>

      <clipPath id="make-me-a-hanzi-clip-16">
      <path d="M 1643.5 489.0 Q 1784.5 517.0 1803.5 533.0 Q 1824.5 550.0 1798.5 561.0 Q 1772.5 571.0 1749.5 565.0 Q 1728.5 556.0 1692.5 546.0 Q 1656.5 535.0 1635.5 529.0 L 1583.5 515.0 Q 1458.5 479.0 1351.5 473.0 C 1321.5 471.0 1319.5 435.0 1349.5 437.0 Q 1378.5 438.0 1446.5 449.0 Q 1513.5 460.0 1595.5 477.0 L 1643.5 489.0 Z" fill="lightgray"></path>
      </clipPath>
      <path clip-path="url(#make-me-a-hanzi-clip-16)" d="M 1353.5 443.0 L 1373.5 457.0 L 1551.5 486.0 L 1752.5 540.0 L 1798.5 546.0 " fill="none" id="make-me-a-hanzi-animation-16" stroke-dasharray="587 1174" stroke-linecap="round"></path>

      <clipPath id="make-me-a-hanzi-clip-17">
      <path d="M 1351.5 473.0 Q 1320.5 479.0 1299.5 485.0 Q 1279.5 487.0 1283.5 471.0 Q 1305.5 433.0 1307.5 357.0 C 1308.5 327.0 1305.5 342.0 1307.5 327.0 Q 1309.5 326.0 1309.5 323.0 Q 1311.5 276.0 1307.5 233.0 L 1305.5 207.0 Q 1295.5 133.0 1263.5 63.0 Q 1230.5 -7.0 1165.5 -58.0 Q 1127.5 -97.0 1201.5 -52.0 Q 1322.5 40.0 1338.5 169.0 Q 1354.5 298.0 1349.5 437.0 C 1348.5 467.0 1354.5 472.0 1351.5 473.0 Z" fill="lightgray"></path>
      </clipPath>
      <path clip-path="url(#make-me-a-hanzi-clip-17)" d="M 1294.5 475.0 L 1321.5 451.0 L 1327.5 412.0 L 1329.5 284.0 L 1318.5 164.0 L 1304.5 110.0 L 1274.5 46.0 L 1237.5 -4.0 L 1190.5 -49.0 " fill="none" id="make-me-a-hanzi-animation-17" stroke-dasharray="706 1412" stroke-linecap="round"></path>

      <clipPath id="make-me-a-hanzi-clip-18">
      <path d="M 1307.5 357.0 Q 1224.5 331.0 1219.5 345.0 Q 1208.5 383.0 1203.5 413.0 Q 1182.5 433.0 1141.5 429.0 Q 1127.5 423.0 1135.5 411.0 Q 1190.5 364.0 1183.5 309.0 Q 1188.5 271.0 1217.5 279.0 Q 1250.5 313.0 1307.5 327.0 C 1336.5 335.0 1336.5 366.0 1307.5 357.0 Z" fill="lightgray"></path>
      </clipPath>
      <path clip-path="url(#make-me-a-hanzi-clip-18)" d="M 1143.5 418.0 L 1180.5 399.0 L 1203.5 331.0 L 1216.5 314.0 L 1292.5 338.0 L 1295.5 350.0 " fill="none" id="make-me-a-hanzi-animation-18" stroke-dasharray="355 710" stroke-linecap="round"></path>

      <clipPath id="make-me-a-hanzi-clip-19">
      <path d="M 1307.5 233.0 Q 1167.5 199.0 1085.5 195.0 Q 1054.5 190.0 1078.5 167.0 Q 1102.5 144.0 1129.5 151.0 Q 1157.5 160.0 1183.5 169.0 L 1233.5 183.0 Q 1258.5 195.0 1305.5 207.0 C 1334.5 215.0 1336.5 240.0 1307.5 233.0 Z" fill="lightgray"></path>
      </clipPath>
      <path clip-path="url(#make-me-a-hanzi-clip-19)" d="M 1081.5 181.0 L 1120.5 173.0 L 1293.5 215.0 L 1299.5 227.0 " fill="none" id="make-me-a-hanzi-animation-19" stroke-dasharray="359 718" stroke-linecap="round"></path>

      <clipPath id="make-me-a-hanzi-clip-20">
      <path d="M 1183.5 169.0 Q 1149.5 51.0 1083.5 -22.0 Q 1054.5 -66.0 1103.5 -26.0 Q 1161.5 22.0 1193.5 79.0 Q 1225.5 136.0 1233.5 183.0 C 1239.5 212.0 1191.5 198.0 1183.5 169.0 Z" fill="lightgray"></path>
      </clipPath>
      <path clip-path="url(#make-me-a-hanzi-clip-20)" d="M 1228.5 177.0 L 1201.5 150.0 L 1173.5 82.0 L 1143.5 34.0 L 1093.5 -22.0 " fill="none" id="make-me-a-hanzi-animation-20" stroke-dasharray="371 742" stroke-linecap="round"></path>

      <clipPath id="make-me-a-hanzi-clip-21">
      <path d="M 1513.5 357.0 Q 1571.5 370.0 1585.5 377.0 Q 1606.5 394.0 1589.5 402.0 Q 1571.5 410.0 1557.5 409.0 Q 1512.5 394.0 1488.5 388.0 Q 1464.5 382.0 1441.5 377.0 C 1416.5 371.0 1428.5 315.0 1443.5 341.0 Q 1445.5 348.0 1451.5 347.0 Q 1469.5 351.0 1491.5 353.0 L 1513.5 357.0 Z" fill="lightgray"></path>
      </clipPath>
      <path clip-path="url(#make-me-a-hanzi-clip-21)" d="M 1445.5 347.0 L 1462.5 366.0 L 1561.5 390.0 L 1583.5 390.0 " fill="none" id="make-me-a-hanzi-animation-21" stroke-dasharray="277 554" stroke-linecap="round"></path>

      <clipPath id="make-me-a-hanzi-clip-22">
      <path d="M 1537.5 337.0 Q 1538.5 347.0 1513.5 357.0 C 1491.5 366.0 1491.5 366.0 1491.5 353.0 Q 1491.5 319.0 1491.5 279.0 C 1491.5 249.0 1527.5 259.0 1525.5 289.0 Q 1523.5 314.0 1537.5 337.0 Z" fill="lightgray"></path>
      </clipPath>
      <path clip-path="url(#make-me-a-hanzi-clip-22)" d="M 1498.5 346.0 L 1512.5 336.0 L 1505.5 296.0 L 1495.5 287.0 " fill="none" id="make-me-a-hanzi-animation-22" stroke-dasharray="199 398" stroke-linecap="round"></path>

      <clipPath id="make-me-a-hanzi-clip-23">
      <path d="M 1579.5 177.0 Q 1595.5 184.0 1587.5 194.0 Q 1578.5 204.0 1579.5 219.0 Q 1588.5 246.0 1619.5 267.0 Q 1623.5 278.0 1593.5 293.0 Q 1562.5 308.0 1549.5 303.0 Q 1540.5 296.0 1525.5 289.0 L 1491.5 279.0 Q 1478.5 276.0 1461.5 272.0 Q 1444.5 267.0 1443.5 279.0 C 1429.5 305.0 1436.5 238.0 1449.5 241.0 Q 1491.5 252.0 1537.5 257.0 Q 1549.5 253.0 1546.5 228.0 Q 1543.5 203.0 1525.5 193.0 C 1501.5 176.0 1553.5 162.0 1579.5 177.0 Z" fill="lightgray"></path>
      </clipPath>
      <path clip-path="url(#make-me-a-hanzi-clip-23)" d="M 1455.5 248.0 L 1460.5 258.0 L 1472.5 262.0 L 1540.5 276.0 L 1560.5 275.0 L 1571.5 268.0 L 1560.5 204.0 L 1533.5 194.0 " fill="none" id="make-me-a-hanzi-animation-23" stroke-dasharray="348 696" stroke-linecap="round"></path>

      <clipPath id="make-me-a-hanzi-clip-24">
      <path d="M 1525.5 161.0 Q 1568.5 172.0 1579.5 177.0 C 1607.5 188.0 1553.5 204.0 1525.5 193.0 Q 1500.5 183.0 1474.5 180.0 Q 1447.5 177.0 1445.5 185.0 C 1426.5 208.0 1419.5 150.0 1445.5 151.0 Q 1470.5 152.0 1505.5 157.0 L 1525.5 161.0 Z" fill="lightgray"></path>
      </clipPath>
      <path clip-path="url(#make-me-a-hanzi-clip-24)" d="M 1447.5 179.0 L 1456.5 168.0 L 1479.5 166.0 L 1524.5 177.0 L 1565.5 175.0 " fill="none" id="make-me-a-hanzi-animation-24" stroke-dasharray="253 506" stroke-linecap="round"></path>

      <clipPath id="make-me-a-hanzi-clip-25">
      <path d="M 1535.5 93.0 Q 1535.5 116.0 1539.5 121.0 Q 1542.5 132.0 1549.5 143.0 Q 1544.5 155.0 1525.5 161.0 C 1505.5 168.0 1505.5 168.0 1505.5 157.0 Q 1504.5 119.0 1503.5 87.0 C 1502.5 57.0 1535.5 63.0 1535.5 93.0 Z" fill="lightgray"></path>
      </clipPath>
      <path clip-path="url(#make-me-a-hanzi-clip-25)" d="M 1512.5 149.0 L 1525.5 141.0 L 1519.5 106.0 L 1507.5 93.0 " fill="none" id="make-me-a-hanzi-animation-25" stroke-dasharray="196 392" stroke-linecap="round"></path>

      <clipPath id="make-me-a-hanzi-clip-26">
      <path d="M 1441.5 377.0 Q 1415.5 384.0 1399.5 385.0 Q 1388.5 387.0 1383.5 377.0 Q 1378.5 366.0 1397.5 337.0 Q 1405.5 319.0 1406.5 261.0 Q 1407.5 202.0 1407.5 151.0 Q 1413.5 104.0 1393.5 67.0 Q 1386.5 51.0 1403.5 28.0 Q 1419.5 5.0 1431.5 11.0 Q 1489.5 62.0 1599.5 77.0 Q 1629.5 85.0 1612.5 96.0 Q 1594.5 106.0 1577.5 105.0 Q 1547.5 96.0 1535.5 93.0 L 1503.5 87.0 Q 1501.5 85.0 1484.5 80.0 Q 1466.5 74.0 1453.5 71.0 Q 1443.5 69.0 1445.5 79.0 L 1445.5 151.0 L 1445.5 185.0 L 1445.5 219.0 L 1449.5 241.0 L 1443.5 279.0 L 1443.5 341.0 C 1443.5 371.0 1443.5 377.0 1441.5 377.0 Z" fill="lightgray"></path>
      </clipPath>
      <path clip-path="url(#make-me-a-hanzi-clip-26)" d="M 1396.5 372.0 L 1416.5 356.0 L 1422.5 333.0 L 1428.5 244.0 L 1423.5 56.0 L 1428.5 50.0 L 1446.5 49.0 L 1572.5 89.0 L 1606.5 86.0 " fill="none" id="make-me-a-hanzi-animation-26" stroke-dasharray="647 1294" stroke-linecap="round"></path>

      <clipPath id="make-me-a-hanzi-clip-27">
      <path d="M 1987.5 105.0 Q 1982.5 112.0 1977.5 107.0 Q 1968.5 73.0 1957.5 27.0 Q 1945.5 -19.0 1931.5 -7.0 Q 1818.5 83.0 1759.5 183.0 L 1729.5 233.0 Q 1666.5 359.0 1643.5 489.0 L 1635.5 529.0 Q 1627.5 556.0 1625.5 587.0 C 1623.5 601.0 1623.5 601.0 1613.5 603.0 Q 1593.5 607.0 1553.5 611.0 Q 1537.5 608.0 1539.5 597.0 Q 1552.5 584.0 1559.5 571.0 Q 1574.5 552.0 1583.5 515.0 L 1595.5 477.0 Q 1632.5 330.0 1703.5 183.0 L 1729.5 141.0 Q 1781.5 56.0 1848.5 -15.0 Q 1914.5 -85.0 1977.5 -120.0 Q 2008.5 -133.0 2013.5 -116.0 Q 2017.5 -99.0 2007.5 -74.0 Q 1998.5 -40.0 1995.5 15.0 Q 1991.5 70.0 1987.5 105.0 Z" fill="lightgray"></path>
      </clipPath>
      <path clip-path="url(#make-me-a-hanzi-clip-27)" d="M 1550.5 599.0 L 1595.5 574.0 L 1643.5 388.0 L 1668.5 315.0 L 1739.5 169.0 L 1787.5 98.0 L 1855.5 20.0 L 1923.5 -41.0 L 1951.5 -51.0 L 1958.5 -49.0 L 1971.5 -14.0 L 1981.5 100.0 " fill="none" id="make-me-a-hanzi-animation-27" stroke-dasharray="1080 2160" stroke-linecap="round"></path>

      <clipPath id="make-me-a-hanzi-clip-28">
      <path d="M 1759.5 183.0 Q 1831.5 343.0 1847.5 395.0 Q 1850.5 413.0 1824.0 426.0 Q 1797.5 439.0 1789.5 441.0 Q 1757.5 451.0 1756.0 438.0 Q 1754.5 425.0 1769.5 405.0 Q 1777.5 381.0 1762.5 327.5 Q 1747.5 274.0 1729.5 233.0 L 1703.5 183.0 Q 1638.5 71.0 1537.5 -13.0 Q 1516.5 -33.0 1571.5 -9.0 Q 1663.5 40.0 1729.5 141.0 L 1759.5 183.0 Z" fill="lightgray"></path>
      </clipPath>
      <path clip-path="url(#make-me-a-hanzi-clip-28)" d="M 1546.5 -12.0 L 1537.5 -19.0 " fill="none" id="make-me-a-hanzi-animation-28" stroke-dasharray="139 278" stroke-linecap="round"></path>

      <clipPath id="make-me-a-hanzi-clip-29">
      <path d="M 1801.5 587.0 Q 1831.5 581.0 1834.5 604.0 Q 1837.5 627.0 1811.5 641.0 Q 1788.5 647.0 1755.5 641.5 Q 1722.5 636.0 1729.5 625.0 Q 1757.5 598.0 1801.5 587.0 Z" fill="lightgray"></path>
      </clipPath>
      <path clip-path="url(#make-me-a-hanzi-clip-29)" d="M 1739.5 627.0 L 1746.5 630.0 L 1803.5 615.0 L 1816.5 605.0 " fill="none" id="make-me-a-hanzi-animation-29" stroke-dasharray="211 422" stroke-linecap="round"></path>

</g>
</svg>
